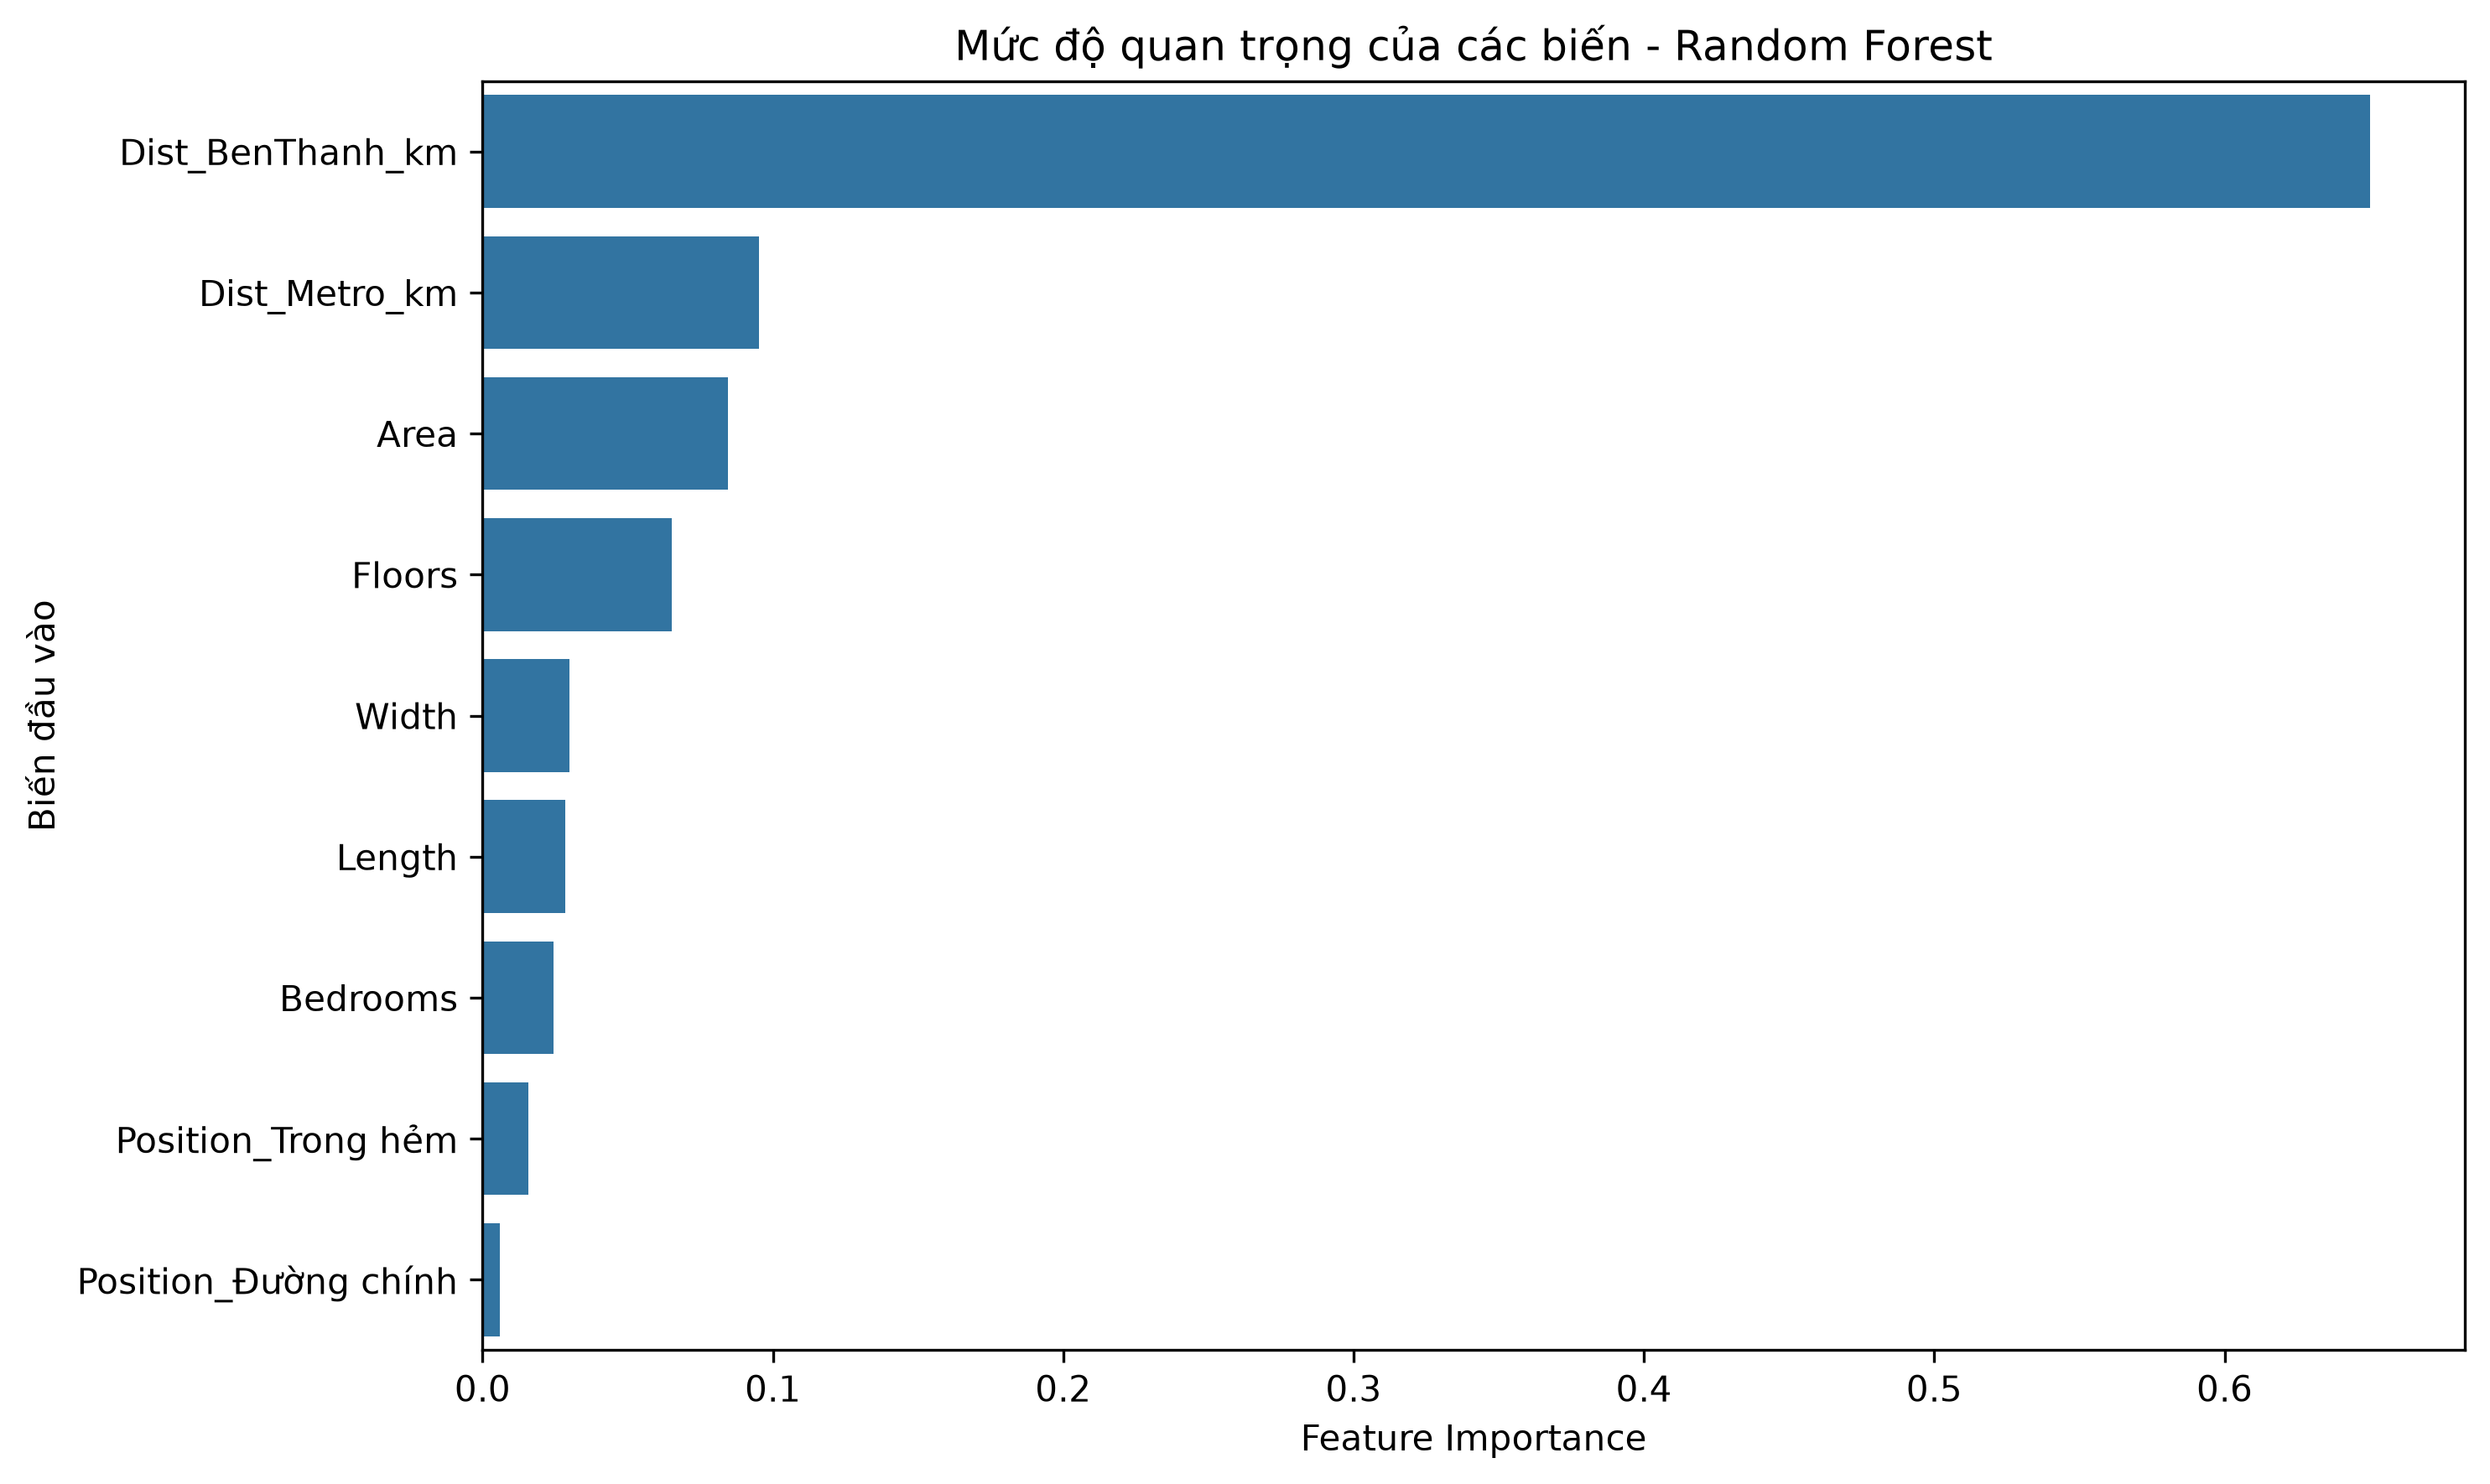

Source data for this figure (header and first rows):
Feature, Importance
Dist_BenThanh_km, 0.6502
Dist_Metro_km, 0.09536
Area, 0.08464
Floors, 0.06521
Width, 0.02982
Length, 0.02845
Bedrooms, 0.02455
Position_Trong hẻm, 0.01577
Position_Đường chính, 0.005959
